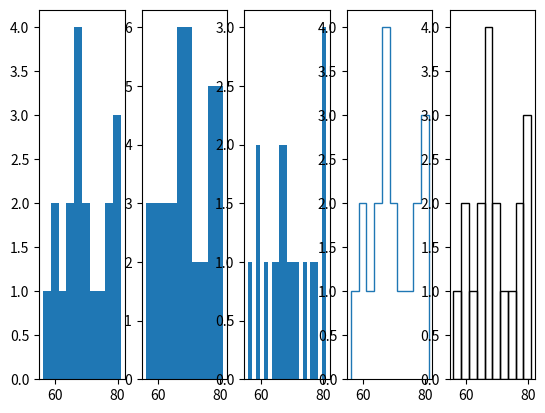

Write Python code to recreate this figure.
'''

    히스토그램
    1) 도수분포표: 특정 구간에 속하는 자료의 개수를 표로 표현한 것
    2) 히스토그램: 도수분포표를 시각화한 그래프
        -plt.hist()
        -bins=구간을 몇개로 나눌 건지의 값, default=10
        -histtype= 히스토그램을 어떤 형태로 출력 할 것인지를 결정한다.

'''

import matplotlib.pyplot as plt
import numpy as np

fig = plt.figure()

weight = [68,81,64,56,78,61,77,66,68,59,71,80,59,67,81,69,74,70,65]
fig, ax = plt.subplots(nrows=1,ncols=5)
ax[0].hist(weight)
ax[1].hist(weight, bins=5)
ax[2].hist(weight, bins=20)
ax[3].hist(weight, histtype="step")
ax[4].hist(weight, histtype='bar', fill=False)
plt.show()
